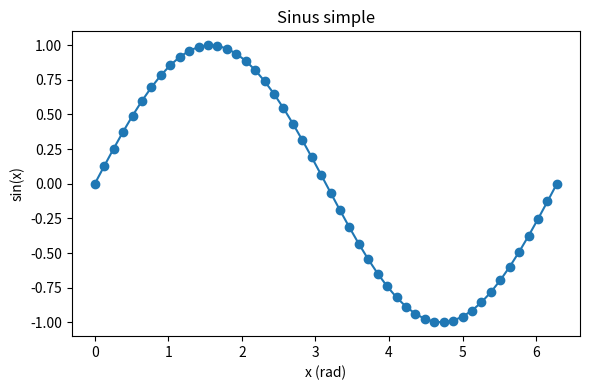
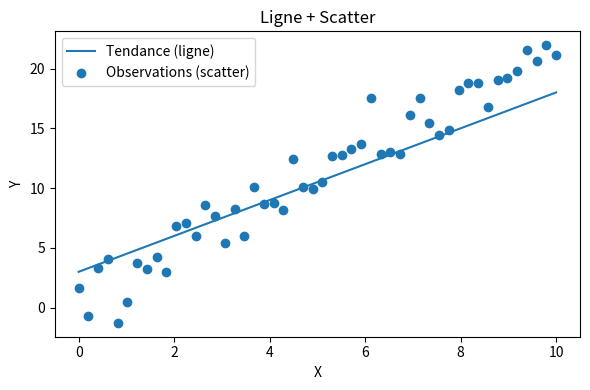
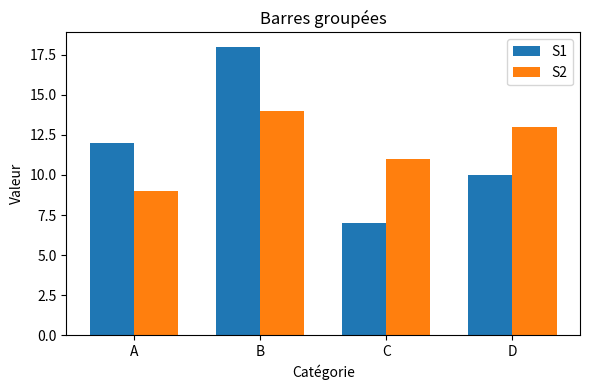
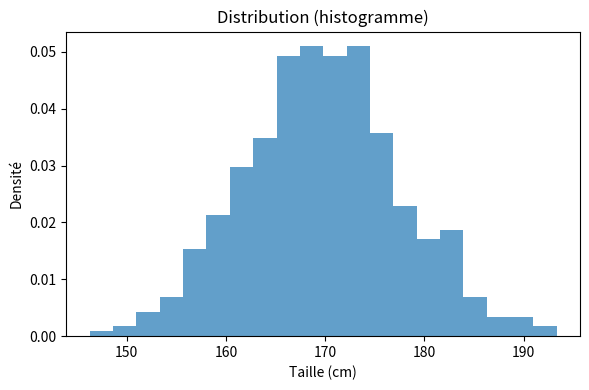
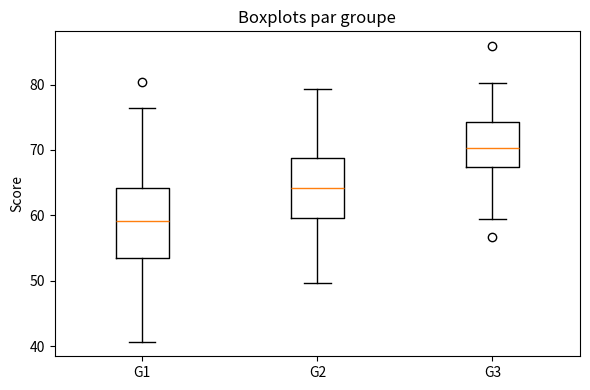
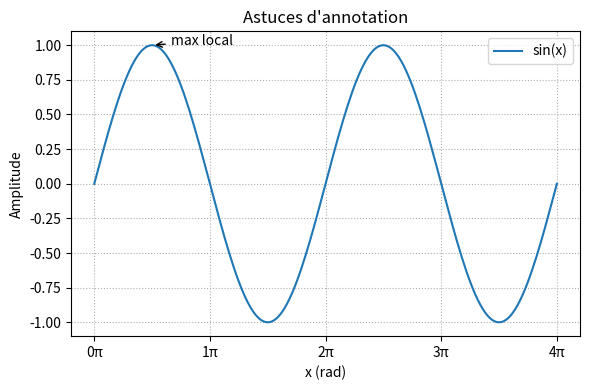
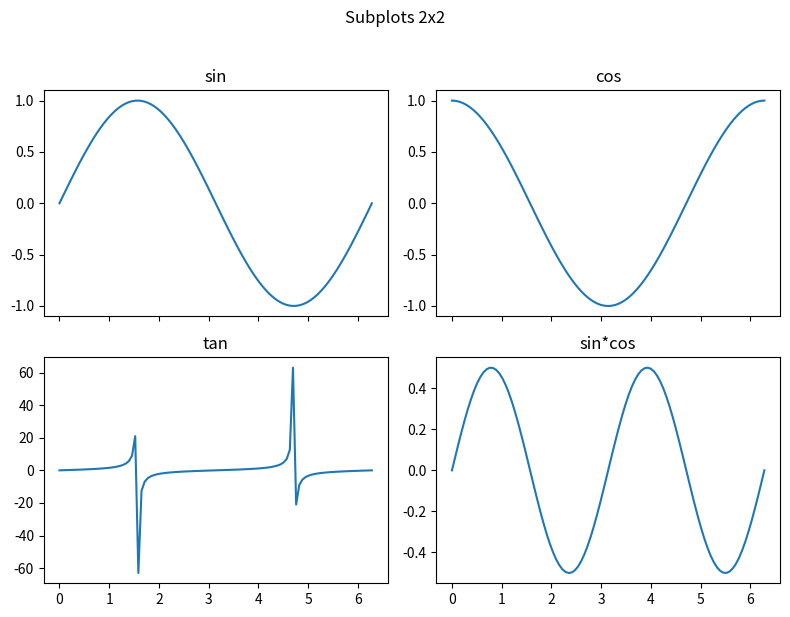
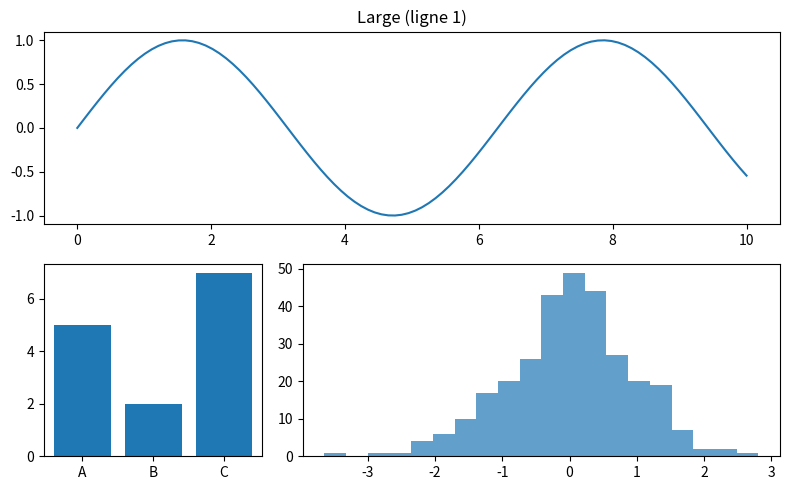
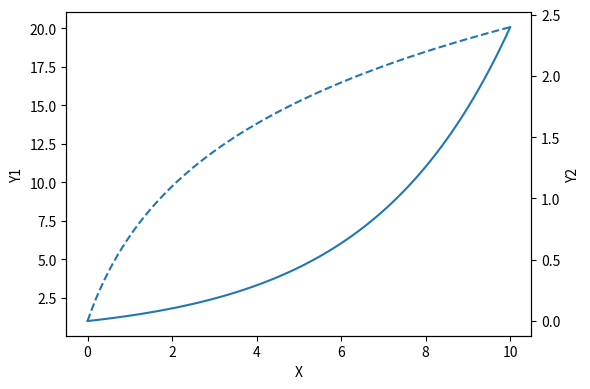
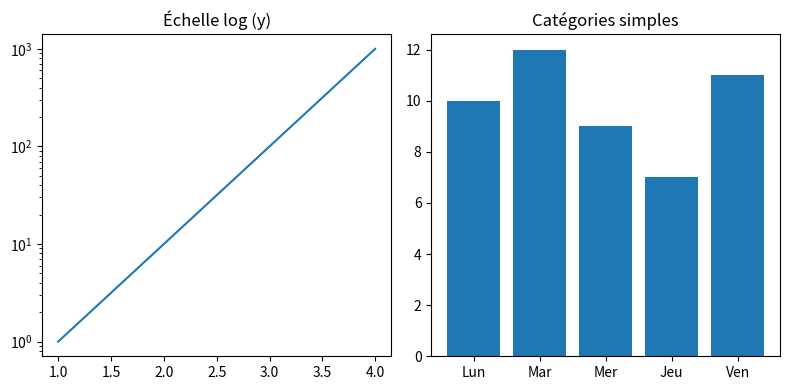
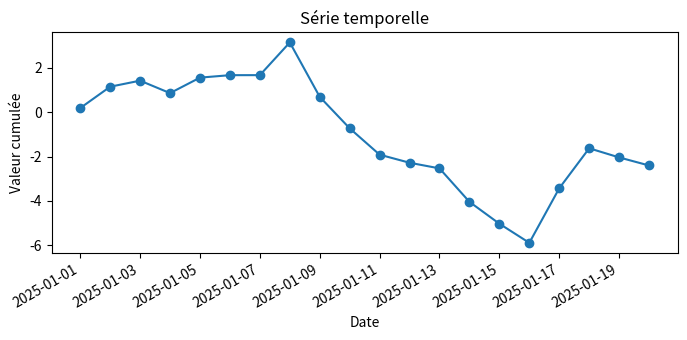
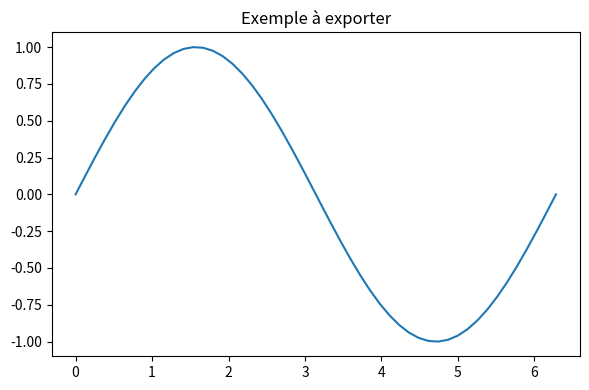
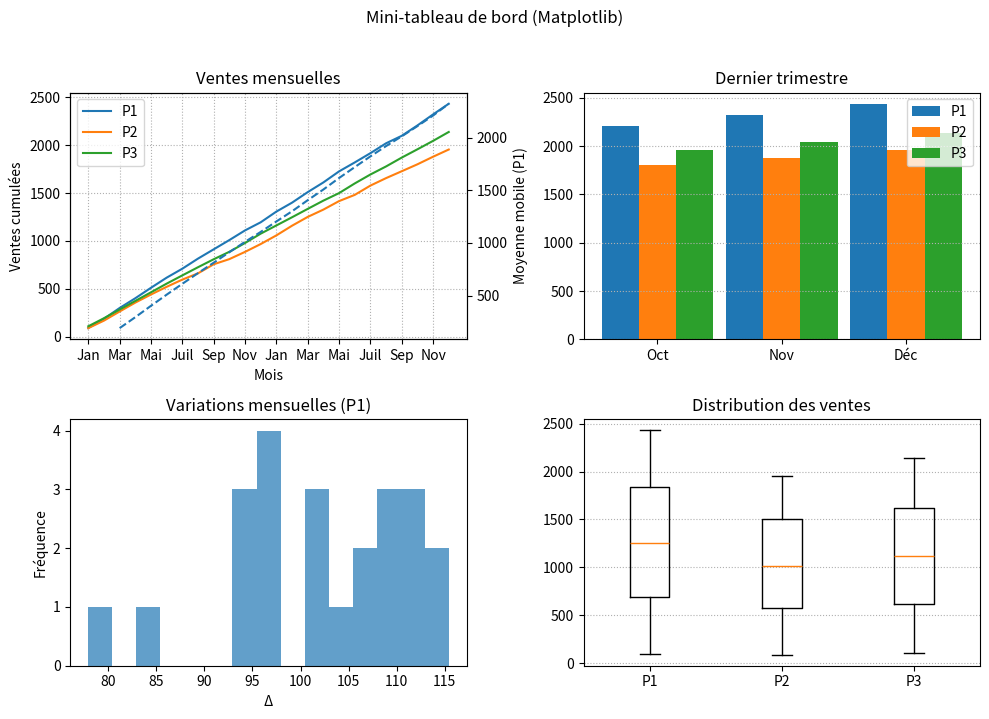

Here is the Python script that generated these plots, in order:

import numpy as np
import matplotlib.pyplot as plt

print("NumPy:", np.__version__)
print("Matplotlib:", plt.matplotlib.__version__)

# Générateur aléatoire pour des exemples reproductibles
rng = np.random.default_rng(42)



x = np.linspace(0, 2*np.pi, 50)
y = np.sin(x)

fig, ax = plt.subplots(figsize=(6, 4))
ax.plot(x, y, marker="o")
ax.set(title="Sinus simple", xlabel="x (rad)", ylabel="sin(x)")
fig.tight_layout()



x = np.linspace(0, 10, 50)
y1 = 2*x + 1 + rng.normal(0, 2, size=x.size)
y2 = 1.5*x + 3

fig, ax = plt.subplots(figsize=(6, 4))
ax.plot(x, y2, label="Tendance (ligne)")
ax.scatter(x, y1, label="Observations (scatter)")
ax.set(title="Ligne + Scatter", xlabel="X", ylabel="Y")
ax.legend()
fig.tight_layout()



labels = ["A", "B", "C", "D"]
values1 = [12, 18, 7, 10]
values2 = [9, 14, 11, 13]
x = np.arange(len(labels))
w = 0.35

fig, ax = plt.subplots(figsize=(6, 4))
ax.bar(x - w/2, values1, width=w, label="S1")
ax.bar(x + w/2, values2, width=w, label="S2")
ax.set(title="Barres groupées", xlabel="Catégorie", ylabel="Valeur", xticks=x, xticklabels=labels)
ax.legend()
fig.tight_layout()



data = rng.normal(loc=170, scale=8, size=500)
fig, ax = plt.subplots(figsize=(6, 4))
ax.hist(data, bins=20, density=True, alpha=0.7)
ax.set(title="Distribution (histogramme)", xlabel="Taille (cm)", ylabel="Densité")
fig.tight_layout()



g1 = rng.normal(60, 8, size=100)
g2 = rng.normal(65, 6, size=100)
g3 = rng.normal(70, 5, size=100)

fig, ax = plt.subplots(figsize=(6, 4))
ax.boxplot([g1, g2, g3], labels=["G1", "G2", "G3"])
ax.set(title="Boxplots par groupe", ylabel="Score")
fig.tight_layout()



x = np.linspace(0, 4*np.pi, 200)
y = np.sin(x)

fig, ax = plt.subplots(figsize=(6, 4))
ax.plot(x, y, label="sin(x)")
ax.set_title("Astuces d'annotation")
ax.set_xlabel("x (rad)")
ax.set_ylabel("Amplitude")

# Ticks personnalisés (tous les pi)
ticks = np.arange(0, 4*np.pi + 0.1, np.pi)
ax.set_xticks(ticks)
ax.set_xticklabels([f"{int(t/np.pi)}π" for t in ticks])

# Légende & grille
ax.legend(loc="upper right")
ax.grid(True, linestyle=":")

# Annotation d'un maximum local
imax = np.argmax(y)
ax.annotate("max local", xy=(x[imax], y[imax]), xytext=(x[imax]+0.5, y[imax]),
            arrowprops=dict(arrowstyle="->"))

fig.tight_layout()



x = np.linspace(0, 2*np.pi, 100)
fig, axes = plt.subplots(2, 2, figsize=(8, 6), sharex=True)
axes = axes.ravel()
axes[0].plot(x, np.sin(x)); axes[0].set_title("sin")
axes[1].plot(x, np.cos(x)); axes[1].set_title("cos")
axes[2].plot(x, np.tan(x)); axes[2].set_title("tan")
axes[3].plot(x, np.sin(x)*np.cos(x)); axes[3].set_title("sin*cos")
fig.suptitle("Subplots 2x2", y=1.02)
fig.tight_layout()



import matplotlib.gridspec as gridspec

fig = plt.figure(figsize=(8, 5))
gs = gridspec.GridSpec(2, 3, figure=fig)
ax1 = fig.add_subplot(gs[0, :])
ax2 = fig.add_subplot(gs[1, 0])
ax3 = fig.add_subplot(gs[1, 1:])

x = np.linspace(0, 10, 100)
ax1.plot(x, np.sin(x)); ax1.set_title("Large (ligne 1)")
ax2.bar(["A","B","C"], [5,2,7])
ax3.hist(rng.normal(0,1,300), bins=20, alpha=0.7)

fig.tight_layout()



# Axes jumeaux (deux échelles)
x = np.linspace(0, 10, 100)
y1 = np.exp(0.3 * x)
y2 = np.log1p(x)

fig, ax1 = plt.subplots(figsize=(6, 4))
ax2 = ax1.twinx()
ax1.plot(x, y1, label="exp(0.3x)")
ax2.plot(x, y2, linestyle="--", label="log1p(x)")

ax1.set_xlabel("X")
ax1.set_ylabel("Y1")
ax2.set_ylabel("Y2")
fig.tight_layout()



# Échelle logarithmique & catégories
fig, (ax1, ax2) = plt.subplots(1, 2, figsize=(8, 4))
ax1.plot([1,2,3,4], [1,10,100,1000])
ax1.set_yscale("log")
ax1.set_title("Échelle log (y)")

ax2.bar(["Lun","Mar","Mer","Jeu","Ven"], [10, 12, 9, 7, 11])
ax2.set_title("Catégories simples")
fig.tight_layout()



# Dates (synthétiques)
import datetime as dt
dates = np.array([dt.date(2025, 1, 1) + dt.timedelta(days=i) for i in range(20)])
values = np.cumsum(rng.normal(0, 1, size=20))

fig, ax = plt.subplots(figsize=(7, 3.5))
ax.plot(dates, values, marker="o")
ax.set(title="Série temporelle", xlabel="Date", ylabel="Valeur cumulée")
fig.autofmt_xdate()
fig.tight_layout()



x = np.linspace(0, 2*np.pi, 50)
fig, ax = plt.subplots(figsize=(6, 4))
ax.plot(x, np.sin(x))
ax.set(title="Exemple à exporter")
fig.tight_layout()
fig.savefig("figure_exemple.png", dpi=300, bbox_inches="tight")
"Fichier enregistré: figure_exemple.png"



# Aperçu des styles (sans forcer ici)
available = plt.style.available[:5]
available



# Données synthétiques
months = np.arange(24)
mnames = ["Jan", "Fév", "Mar", "Avr", "Mai", "Juin", "Juil", "Août", "Sep", "Oct", "Nov", "Déc"]
labels = [mnames[m%12] for m in months]

rng = np.random.default_rng(123)
p1 = np.cumsum(rng.normal(100, 10, size=24))
p2 = np.cumsum(rng.normal(80, 12, size=24))
p3 = np.cumsum(rng.normal(90, 8, size=24))

fig, axes = plt.subplots(2, 2, figsize=(10, 7))
(ax1, ax2), (ax3, ax4) = axes

# (a) séries
ax1.plot(months, p1, label="P1")
ax1.plot(months, p2, label="P2")
ax1.plot(months, p3, label="P3")
ax1.set_title("Ventes mensuelles")
ax1.set_xlabel("Mois"); ax1.set_ylabel("Ventes cumulées")
ax1.set_xticks(months[::2]); ax1.set_xticklabels(labels[::2])
ax1.legend(); ax1.grid(True, linestyle=":")

# Bonus: moyenne mobile 3 et axe jumeau
roll = np.convolve(p1, np.ones(3)/3, mode="valid")
ax1b = ax1.twinx()
ax1b.plot(np.arange(2,24), roll, linestyle="--")
ax1b.set_ylabel("Moyenne mobile (P1)")

# (b) barres groupées du dernier trimestre (mois 21-23)
x = np.array([21,22,23])
w = 0.3
ax2.bar(x - w, p1[-3:], width=w, label="P1")
ax2.bar(x,       p2[-3:], width=w, label="P2")
ax2.bar(x + w,   p3[-3:], width=w, label="P3")
ax2.set_title("Dernier trimestre")
ax2.set_xticks(x); ax2.set_xticklabels([labels[i] for i in x])
ax2.legend(); ax2.grid(True, axis="y", linestyle=":")

# (c) histogramme des variations de P1
diff1 = np.diff(p1)
ax3.hist(diff1, bins=15, alpha=0.7)
ax3.set_title("Variations mensuelles (P1)")
ax3.set_xlabel("Δ"); ax3.set_ylabel("Fréquence")

# (d) boxplot des trois produits
ax4.boxplot([p1, p2, p3], labels=["P1","P2","P3"])
ax4.set_title("Distribution des ventes")
ax4.grid(True, axis="y", linestyle=":")

fig.suptitle("Mini-tableau de bord (Matplotlib)", y=1.02)
fig.tight_layout()
fig.savefig("dashboard_matplotlib.png", dpi=300, bbox_inches="tight")
"Fichier enregistré: dashboard_matplotlib.png"
